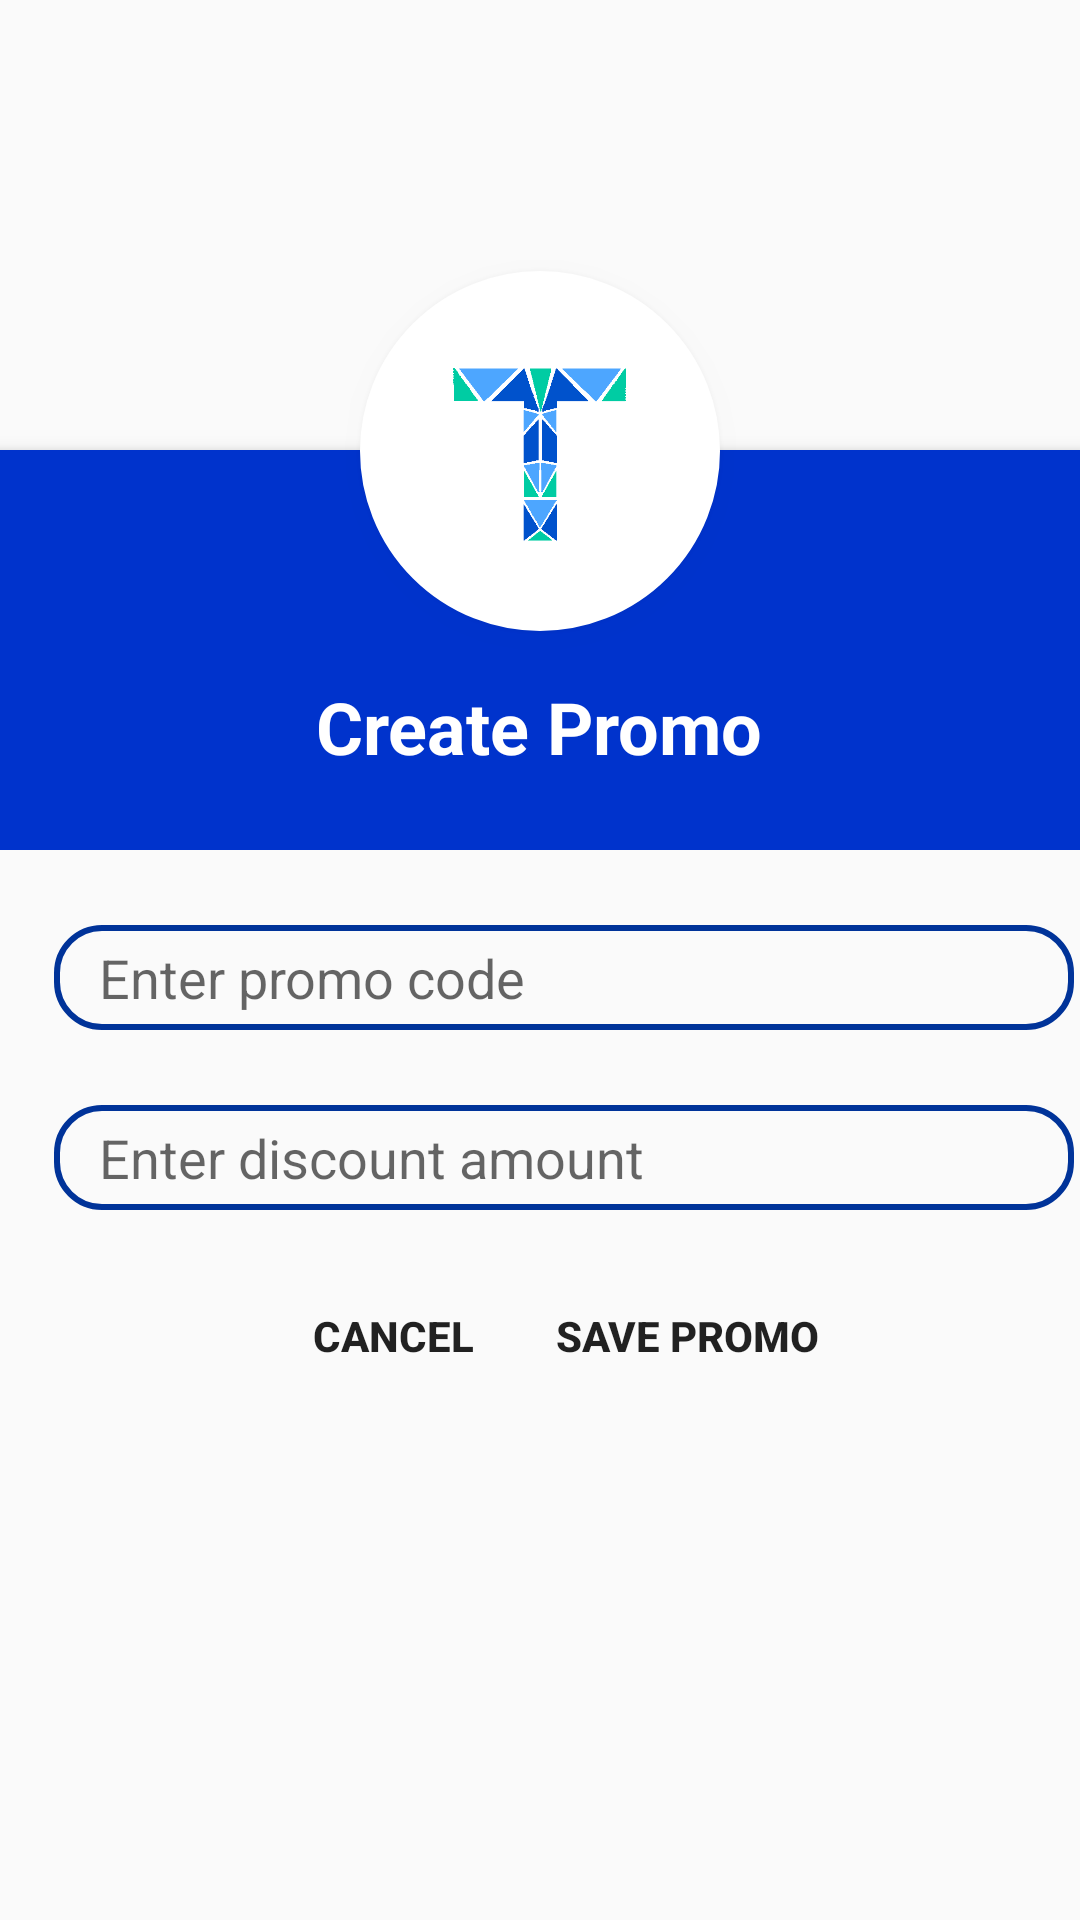

Android layout source for this screen:
<!-- AndroidManifest.xml: application theme AppTheme -->
<!-- res/layout/create_promotion_activity.xml -->
<?xml version="1.0" encoding="utf-8"?>
<layout xmlns:android="http://schemas.android.com/apk/res/android">
    <data>
        <variable
            name="viewModel"
            type="com.cetys.dreamteam.musicalbroccoli.presentation.viewModels.contracts.CreatePromotionViewModel"/>
    </data>

    <LinearLayout
        android:orientation="vertical" android:layout_width="match_parent"
        android:layout_height="match_parent"
        android:weightSum="1">

        <ScrollView
            android:layout_width="wrap_content"
            android:layout_height="wrap_content">

            <LinearLayout
                android:orientation="horizontal"
                android:layout_width="match_parent"
                android:layout_height="wrap_content">

                <RelativeLayout
                    android:layout_width="match_parent"
                    android:layout_height="wrap_content">
                    <ImageView
                        android:id="@+id/header_cover_image"
                        android:layout_width="match_parent"
                        android:layout_height="150dp"
                        android:scaleType="centerCrop"
                        android:src="@drawable/promotion_image"
                        />

                    <ImageButton
                        android:id="@+id/order_photo"
                        android:layout_width="120dp"
                        android:layout_height="120dp"
                        android:layout_below="@+id/header_cover_image"
                        android:layout_centerHorizontal="true"
                        android:layout_marginTop="-60dp"
                        android:background="@drawable/profile_circular_border_imageview"
                        android:backgroundTint="#ffffff"
                        android:elevation="5dp"
                        android:padding="20dp"
                        android:scaleType="centerCrop"
                        android:src="@drawable/logotourstop" />

                    <RelativeLayout
                        android:id="@+id/order_layout"
                        android:layout_width="match_parent"
                        android:layout_height="wrap_content"
                        android:layout_below="@+id/header_cover_image"
                        android:background="#0033cc"
                        android:elevation="4dp"
                        android:paddingBottom="25dp">


                        <TextView
                            android:id="@+id/your_order_name"
                            android:layout_width="wrap_content"
                            android:layout_height="wrap_content"
                            android:layout_centerHorizontal="true"
                            android:layout_marginTop="76dp"
                            android:text="Create Promo"
                            android:textColor="#fff"
                            android:textSize="24sp"
                            android:textStyle="bold" />

                    </RelativeLayout>
                </RelativeLayout>
            </LinearLayout>
        </ScrollView>

        <EditText
            android:layout_width="340dp"
            android:layout_height="35dp"
            android:layout_marginStart="18dp"
            android:hint="@string/promo_code"
            android:paddingLeft="15dp"
            android:id="@+id/create_promotion_code"
            android:background="@drawable/round_edit_text"
            android:layout_marginTop="25dp"/>
        <EditText
            android:layout_width="340dp"
            android:layout_height="35dp"
            android:layout_marginStart="18dp"
            android:hint="@string/promo_discount"
            android:paddingLeft="15dp"
            android:id="@+id/create_promotion_discount"
            android:background="@drawable/round_edit_text"
            android:layout_marginTop="25dp"/>"

        <LinearLayout
            android:layout_width="wrap_content"
            android:layout_height="wrap_content"
            android:orientation="horizontal"
            android:layout_gravity="center">
            <Button
                android:id="@+id/cancel_button"
                android:layout_width="wrap_content"
                android:layout_height="wrap_content"
                android:layout_marginTop="18dp"
                android:text="@string/action_cancel"
                android:textStyle="bold"
                android:background="@android:drawable/toast_frame"
                android:layout_weight="0.53"
                android:enabled="true"
                android:onClick="@{viewModel::onCancelClick}"/>

            <Button
                android:id="@+id/promo_save_button"
                android:layout_width="wrap_content"
                android:layout_height="wrap_content"
                android:layout_marginStart="10dp"
                android:layout_marginTop="18dp"
                android:text="@string/action_save"
                android:textStyle="bold"
                android:enabled="true"
                android:background="@android:drawable/toast_frame"
                android:onClick="@{viewModel::onSaveChangesClick}"/>
        </LinearLayout>

    </LinearLayout>

</layout>
<!-- resources referenced by this layout -->
<resources>
  <!-- drawable logotourstop: png bitmap (drawable, 7140 bytes) -->
  <!-- drawable profile_circular_border_imageview (drawable) -->
  <?xml version="1.0" encoding="utf-8"?>
  <shape xmlns:android="http://schemas.android.com/apk/res/android"
      android:shape="rectangle">
      <corners android:radius="100dp" />
      <solid android:color="@color/white" />
      <stroke
          android:width="3dip"
          android:color="@color/white" />
      <padding
          android:bottom="4dp"
          android:left="4dp"
          android:right="4dp"
          android:top="4dp" />
  </shape>
  <!-- drawable round_edit_text (drawable) -->
  <shape xmlns:android="http://schemas.android.com/apk/res/android" android:shape="rectangle" >
      <corners
          android:bottomRightRadius="15dp"
          android:bottomLeftRadius="15dp"
          android:topLeftRadius="15dp"
          android:topRightRadius="15dp"/>
  
      <stroke android:width="2dip" android:color="@color/darkblue"/>
  </shape>
  <string name="action_cancel">Cancel</string>
  <string name="action_save">Save Promo</string>
  <string name="promo_code"> Enter promo code</string>
  <string name="promo_discount"> Enter discount amount </string>
  <style name="AppTheme" parent="Theme.AppCompat.Light.DarkActionBar">
          
          <item name="colorPrimary">@color/colorPrimary</item>
          <item name="colorPrimaryDark">@color/colorAccent</item>
          <item name="colorAccent">@color/colorAccent</item>
      </style>
  <item name="white" type="color">#ffffff</item>
  <item name="darkblue" type="color">#003399</item>
  <item name="colorPrimary" type="color">#3F51B5</item>
  <item name="colorAccent" type="color">#303F9F</item>
</resources>
